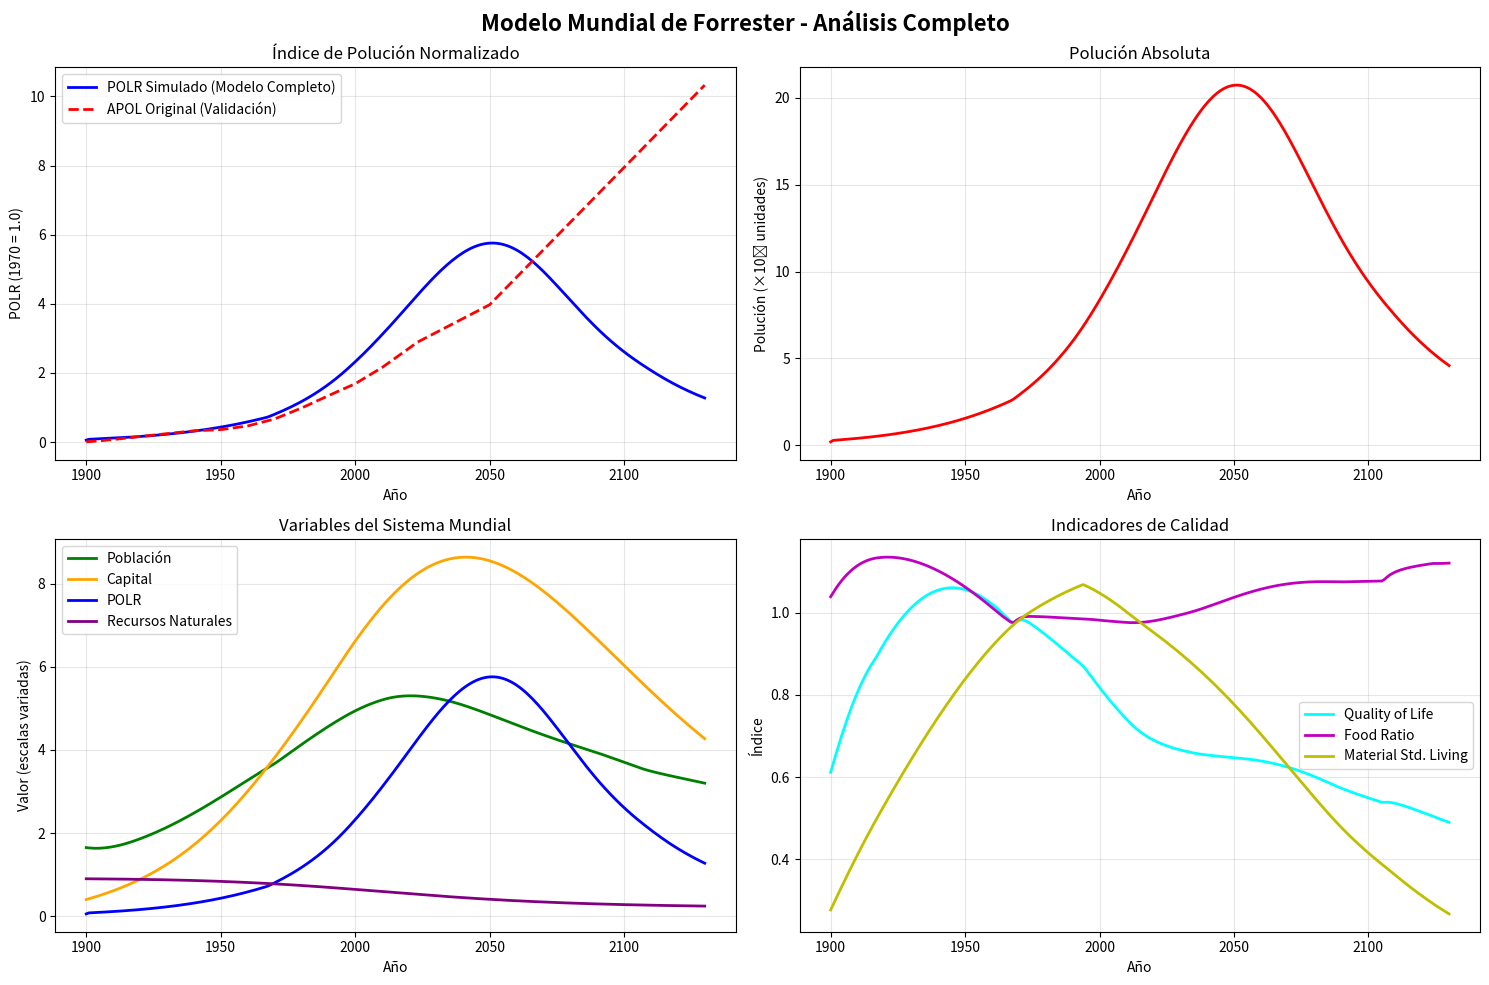

This figure's Python source:
"""
Modelo Mundial de Forrester (World Dynamics, 1971)
Implementación completa con todas las ecuaciones originales
"""

import numpy as np
import matplotlib.pyplot as plt
from scipy.interpolate import interp1d

# Datos APOL originales para validación
APOL_DATA = np.array([
    [0, 0.00529345794392538], [1, 0.0106032249572195], [2, 0.0160760826642054],
    [3, 0.0218448334868925], [4, 0.0280376201132008], [5, 0.0347243385546963],
    [10, 0.0721187047518695], [20, 0.160304172699743], [30, 0.243035421877056],
    [40, 0.324426997499019], [50, 0.358412768197967], [60, 0.464882132339907],
    [70, 0.666415632405724], [80, 0.982578591468505], [90, 1.34114513089196],
    [100, 1.685965454704], [110, 2.15566665254523], [120, 2.70901007758145],
    [123, 2.88305114642442], [150, 3.97196261682243], [250, 11.9158878504673]
])

class ForresterModel:
    def __init__(self):
        # Constantes del modelo
        self.BRN = 0.04      # Birth Rate Normal
        self.DRN = 0.028     # Death Rate Normal
        self.CGN = 0.05      # Capital Generation Normal
        self.CDN = 0.025     # Capital Discard Normal
        self.LAND = 135e6    # Total Land (km²)
        self.PDN = 26.5      # Population Density Normal
        self.CAFN = 0.3      # Capital Fraction in Agriculture Normal
        self.CAFT = 15.0     # Capital Fraction Adjustment Time
        self.FC = 1.0        # Food Coefficient
        self.FN = 1.0        # Food Normal
        self.POLS = 3.6e9    # Pollution Standard (1970)
        self.POLN = 1.0      # Pollution Normal
        self.NRI = 900e9     # Natural Resources Initial
        self.NRUN = 1.0      # Natural Resources Usage Normal
        self.ECRN = 1.0      # Effective Capital Ratio Normal
        self.QLS = 1.0       # Quality of Life Standard
        
        # Definir todas las tablas POLYG del modelo original
        self.tables = {
            'BRMM': np.array([[0,1.2],[1,1.0],[2,0.85],[3,0.75],[4,0.7],[5,0.7],[7,0.7]]),
            'BRFM': np.array([[0,0],[1,1],[2,1.6],[3,1.9],[4,2.0],[10,2.0]]),
            'BRCM': np.array([[0,1.05],[1,1.0],[2,0.9],[3,0.7],[4,0.6],[5,0.55],[10,0.55]]),
            'BRPM': np.array([[0,1.02],[10,0.9],[20,0.7],[30,0.4],[40,0.25],[50,0.15],[60,0.1],[200,0.1]]),
            
            'DRMM': np.array([[0,3.0],[0.5,1.8],[1.0,1.0],[1.5,0.8],[2.0,0.7],[2.5,0.6],[3.0,0.53],
                              [3.5,0.5],[4.0,0.5],[4.5,0.5],[5.0,0.5],[7,0.5]]),
            'DRFM': np.array([[0.0,30],[0.25,3],[0.50,2],[0.75,1.4],[1.0,1.0],[1.25,0.7],
                              [1.50,0.6],[1.75,0.50],[2.0,0.50],[3.0,0.50]]),
            'DRCM': np.array([[0,0.9],[1,1],[2,1.2],[3,1.5],[4,1.9],[5,3],[7,3]]),
            'DRPM': np.array([[0,0.92],[10,1.3],[20,2.0],[30,3.2],[40,4.8],[50,6.8],[60,9.2],[200,9.2]]),
            
            'NREM': np.array([[0.0,0.0],[0.25,0.15],[0.50,0.50],[0.75,0.85],[1.0,1.0],[1000,1]]),
            'CMM': np.array([[0.0,0.1],[1.0,1.0],[2.0,1.8],[3.0,2.4],[4.0,2.8],[5.0,3.0],[1000,3.0]]),
            'CFFR': np.array([[0.0,1.0],[0.5,0.6],[1.0,0.3],[1.5,0.15],[2.0,0.1],[3.0,0.1]]),
            'CQR': np.array([[0.0,0.7],[0.5,0.8],[1.0,1.0],[1.5,1.5],[2,2],[1000,2]]),
            
            'FCM': np.array([[0,2.4],[1,1],[2,0.6],[3,0.4],[4,0.3],[5,0.2],[1000,0.2]]),
            'FPM': np.array([[0,1.02],[10,0.9],[20,0.65],[30,0.35],[40,0.2],[50,0.1],[60,0.05],[1000,0.05]]),
            'FPC': np.array([[0,0.5],[1,1],[2,1.4],[3,1.7],[4,1.9],[5,2.05],[6,2.2],[1000,2.2]]),
            
            'NRMM': np.array([[0,0.0],[1,1.0],[2,1.8],[3,2.4],[4,2.9],[5,3.3],[6,3.6],[7,3.8],
                              [8,3.9],[9,3.95],[10,4.0],[1000,4.0]]),
            'POLCM': np.array([[0,0.05],[1,1],[2,3],[3,5.4],[4,7.4],[5,8.0],[1000,8.0]]),
            'POLAT': np.array([[0,0.6],[10,2.5],[20,5.0],[30,8.0],[40,11.5],[50,15.5],[60,20.0],[1000,20.0]]),
            
            'QLM': np.array([[0,0.2],[1,1.0],[2,1.7],[3,2.3],[4,2.7],[5,2.9],[1000,2.9]]),
            'QLC': np.array([[0,2],[0.5,1.3],[1,1.0],[1.5,0.75],[2,0.55],[2.5,0.45],[3,0.38],
                             [3.5,0.3],[4,0.25],[4.5,0.22],[5,0.20],[1000,0.20]]),
            'QLF': np.array([[0,0],[1,1],[2,1.8],[3,2.4],[4,2.7],[1000,2.7]]),
            'QLP': np.array([[0,1.04],[10,0.85],[20,0.60],[30,0.30],[40,0.15],[50,0.05],[60,0.02],[1000,0.02]]),
        }
        
        # Crear funciones de interpolación para cada tabla
        self.interp_funcs = {}
        for name, table in self.tables.items():
            self.interp_funcs[name] = interp1d(table[:,0], table[:,1], 
                                               kind='linear', 
                                               fill_value=(table[0,1], table[-1,1]), 
                                               bounds_error=False)
    
    def lookup(self, table_name, x):
        """Función de lookup para las tablas POLYG"""
        return float(self.interp_funcs[table_name](x))
    
    def simulate(self, years=230, dt=0.5):
        """Simula el modelo de Forrester"""
        steps = int(years / dt)
        
        # Inicialización de variables de estado (1900)
        pop = 1.65e9
        capital = 0.4e9
        nr = self.NRI
        pol = 0.2e9
        caf = 0.2
        
        # Arrays para almacenar resultados
        results = {
            'time': [],
            'year': [],
            'pop': [],
            'capital': [],
            'nr': [],
            'pol': [],
            'POLR': [],
            'FR': [],
            'MSL': [],
            'CR': [],
            'QOL': [],
            'CAR': [],
        }
        
        for i in range(steps + 1):
            time = i * dt
            
            # Guardar resultados cada año
            if i % 2 == 0:  # Cada 1 año (dt=0.5, cada 2 pasos)
                year = 1900 + time
                results['time'].append(time)
                results['year'].append(year)
                results['pop'].append(pop / 1e9)  # En miles de millones
                results['capital'].append(capital / 1e9)
                results['nr'].append(nr / 1e12)  # En billones
                results['pol'].append(pol / 1e9)
                results['POLR'].append(pol / self.POLS)
            
            # === CÁLCULOS INTERMEDIOS ===
            
            # Capital per capita
            CAR = capital / pop if pop > 0 else 0
            
            # Crowding Ratio
            CR = pop / (self.LAND * self.PDN)
            
            # Natural Resources Fraction Remaining
            NRFR = nr / self.NRI
            
            # Pollution Ratio
            POLR = pol / self.POLS
            
            # Effective Capital Ratio
            ECR = CAR * (1 - caf) * self.lookup('NREM', NRFR) / (1 - self.CAFN)
            MSL = ECR / self.ECRN  # Material Standard of Living
            
            # Capital in Agriculture
            CRA = CAR * caf / self.CAFN
            
            # Food Ratio
            FR = (self.FC * self.lookup('FPC', CRA) / self.FN * 
                  self.lookup('FPM', POLR) * self.lookup('FCM', CR))
            
            # Quality of Life
            QOL = (self.QLS * self.lookup('QLM', MSL) * self.lookup('QLC', CR) * 
                   self.lookup('QLF', FR) * self.lookup('QLP', POLR))
            
            # Quality ratio
            CAQR = self.lookup('QLM', MSL) / max(0.01, self.lookup('QLF', FR))
            
            # Guardar variables intermedias
            if i % 2 == 0:
                results['FR'].append(FR)
                results['MSL'].append(MSL)
                results['CR'].append(CR)
                results['QOL'].append(QOL)
                results['CAR'].append(CAR)
            
            # === ECUACIONES DE TASAS ===
            
            # Birth Rate
            BR = (pop * self.BRN * self.lookup('BRMM', MSL) * 
                  self.lookup('BRFM', FR) * self.lookup('BRCM', CR) * 
                  self.lookup('BRPM', POLR))
            
            # Death Rate
            DR = (pop * self.DRN * self.lookup('DRMM', MSL) * 
                  self.lookup('DRFM', FR) * self.lookup('DRCM', CR) * 
                  self.lookup('DRPM', POLR))
            
            # Capital Generation and Discard
            CG = pop * self.CGN * self.lookup('CMM', MSL)
            CD = capital * self.CDN
            
            # Natural Resources Usage
            NRUR = pop * self.NRUN * self.lookup('NRMM', MSL)
            
            # Pollution Generation and Absorption
            PG = pop * self.POLN * self.lookup('POLCM', CAR)
            PA = pol / self.lookup('POLAT', POLR)
            
            # === INTEGRACIÓN ===
            
            # Actualizar CAF con delay de primer orden (RETARD)
            CAFT_target = self.lookup('CFFR', FR) * self.lookup('CQR', CAQR)
            caf = caf + (CAFT_target - caf) * dt / self.CAFT
            
            # Ecuaciones diferenciales
            pop += (BR - DR) * dt
            capital += (CG - CD) * dt
            nr -= NRUR * dt
            pol += (PG - PA) * dt
            
            # Prevenir valores negativos
            pop = max(0, pop)
            capital = max(0, capital)
            nr = max(0, nr)
            pol = max(0, pol)
            caf = max(0, min(1, caf))
        
        # Convertir a numpy arrays
        for key in results:
            results[key] = np.array(results[key])
        
        return results


def plot_results(results, apol_data):
    """Grafica los resultados de la simulación"""
    
    # Interpolar APOL para comparación
    apol_interp = interp1d(apol_data[:,0], apol_data[:,1], 
                           kind='linear', fill_value='extrapolate')
    apol_years = results['time']
    apol_values = apol_interp(apol_years)
    
    # Crear figura con subplots
    fig, axes = plt.subplots(2, 2, figsize=(15, 10))
    fig.suptitle('Modelo Mundial de Forrester - Análisis Completo', 
                 fontsize=16, fontweight='bold')
    
    # 1. POLR vs APOL Original
    ax1 = axes[0, 0]
    ax1.plot(results['year'], results['POLR'], 'b-', linewidth=2, 
             label='POLR Simulado (Modelo Completo)')
    ax1.plot(results['year'], apol_values, 'r--', linewidth=2, 
             label='APOL Original (Validación)')
    ax1.set_xlabel('Año')
    ax1.set_ylabel('POLR (1970 = 1.0)')
    ax1.set_title('Índice de Polución Normalizado')
    ax1.legend()
    ax1.grid(True, alpha=0.3)
    
    # 2. Polución Absoluta
    ax2 = axes[0, 1]
    ax2.plot(results['year'], results['pol'], 'r-', linewidth=2)
    ax2.set_xlabel('Año')
    ax2.set_ylabel('Polución (×10⁹ unidades)')
    ax2.set_title('Polución Absoluta')
    ax2.grid(True, alpha=0.3)
    
    # 3. Variables del Sistema
    ax3 = axes[1, 0]
    ax3.plot(results['year'], results['pop'], 'g-', linewidth=2, label='Población')
    ax3.plot(results['year'], results['capital'], 'orange', linewidth=2, label='Capital')
    ax3.plot(results['year'], results['POLR'], 'b-', linewidth=2, label='POLR')
    ax3.plot(results['year'], results['nr'], 'purple', linewidth=2, label='Recursos Naturales')
    ax3.set_xlabel('Año')
    ax3.set_ylabel('Valor (escalas variadas)')
    ax3.set_title('Variables del Sistema Mundial')
    ax3.legend()
    ax3.grid(True, alpha=0.3)
    
    # 4. Calidad de Vida y Food Ratio
    ax4 = axes[1, 1]
    ax4.plot(results['year'], results['QOL'], 'cyan', linewidth=2, label='Quality of Life')
    ax4.plot(results['year'], results['FR'], 'm-', linewidth=2, label='Food Ratio')
    ax4.plot(results['year'], results['MSL'], 'y-', linewidth=2, label='Material Std. Living')
    ax4.set_xlabel('Año')
    ax4.set_ylabel('Índice')
    ax4.set_title('Indicadores de Calidad')
    ax4.legend()
    ax4.grid(True, alpha=0.3)
    
    plt.tight_layout()
    return fig


def calculate_error(results, apol_data):
    """Calcula el error entre la simulación y los datos originales"""
    apol_interp = interp1d(apol_data[:,0], apol_data[:,1], 
                           kind='linear', fill_value='extrapolate')
    apol_values = apol_interp(results['time'])
    
    # Calcular RMSE (Root Mean Square Error)
    rmse = np.sqrt(np.mean((results['POLR'] - apol_values)**2))
    
    # Calcular error relativo promedio
    rel_error = np.mean(np.abs((results['POLR'] - apol_values) / apol_values)) * 100
    
    return rmse, rel_error


if __name__ == "__main__":
    print("=" * 60)
    print("Modelo Mundial de Forrester - Simulación Completa")
    print("=" * 60)
    
    # Crear y ejecutar modelo
    model = ForresterModel()
    print("\n⏳ Ejecutando simulación...")
    results = model.simulate(years=230, dt=0.5)
    print("✓ Simulación completada")
    
    # Calcular error
    rmse, rel_error = calculate_error(results, APOL_DATA)
    print(f"\n📊 Validación del modelo:")
    print(f"   RMSE: {rmse:.6f}")
    print(f"   Error relativo promedio: {rel_error:.2f}%")
    
    # Graficar resultados
    print("\n📈 Generando gráficos...")
    fig = plot_results(results, APOL_DATA)
    plt.savefig('forrester_model_results.png', dpi=300, bbox_inches='tight')
    print("✓ Gráficos guardados en 'forrester_model_results.png'")
    
    plt.show()
    
    print("\n" + "=" * 60)
    print("Análisis completado")
    print("=" * 60)